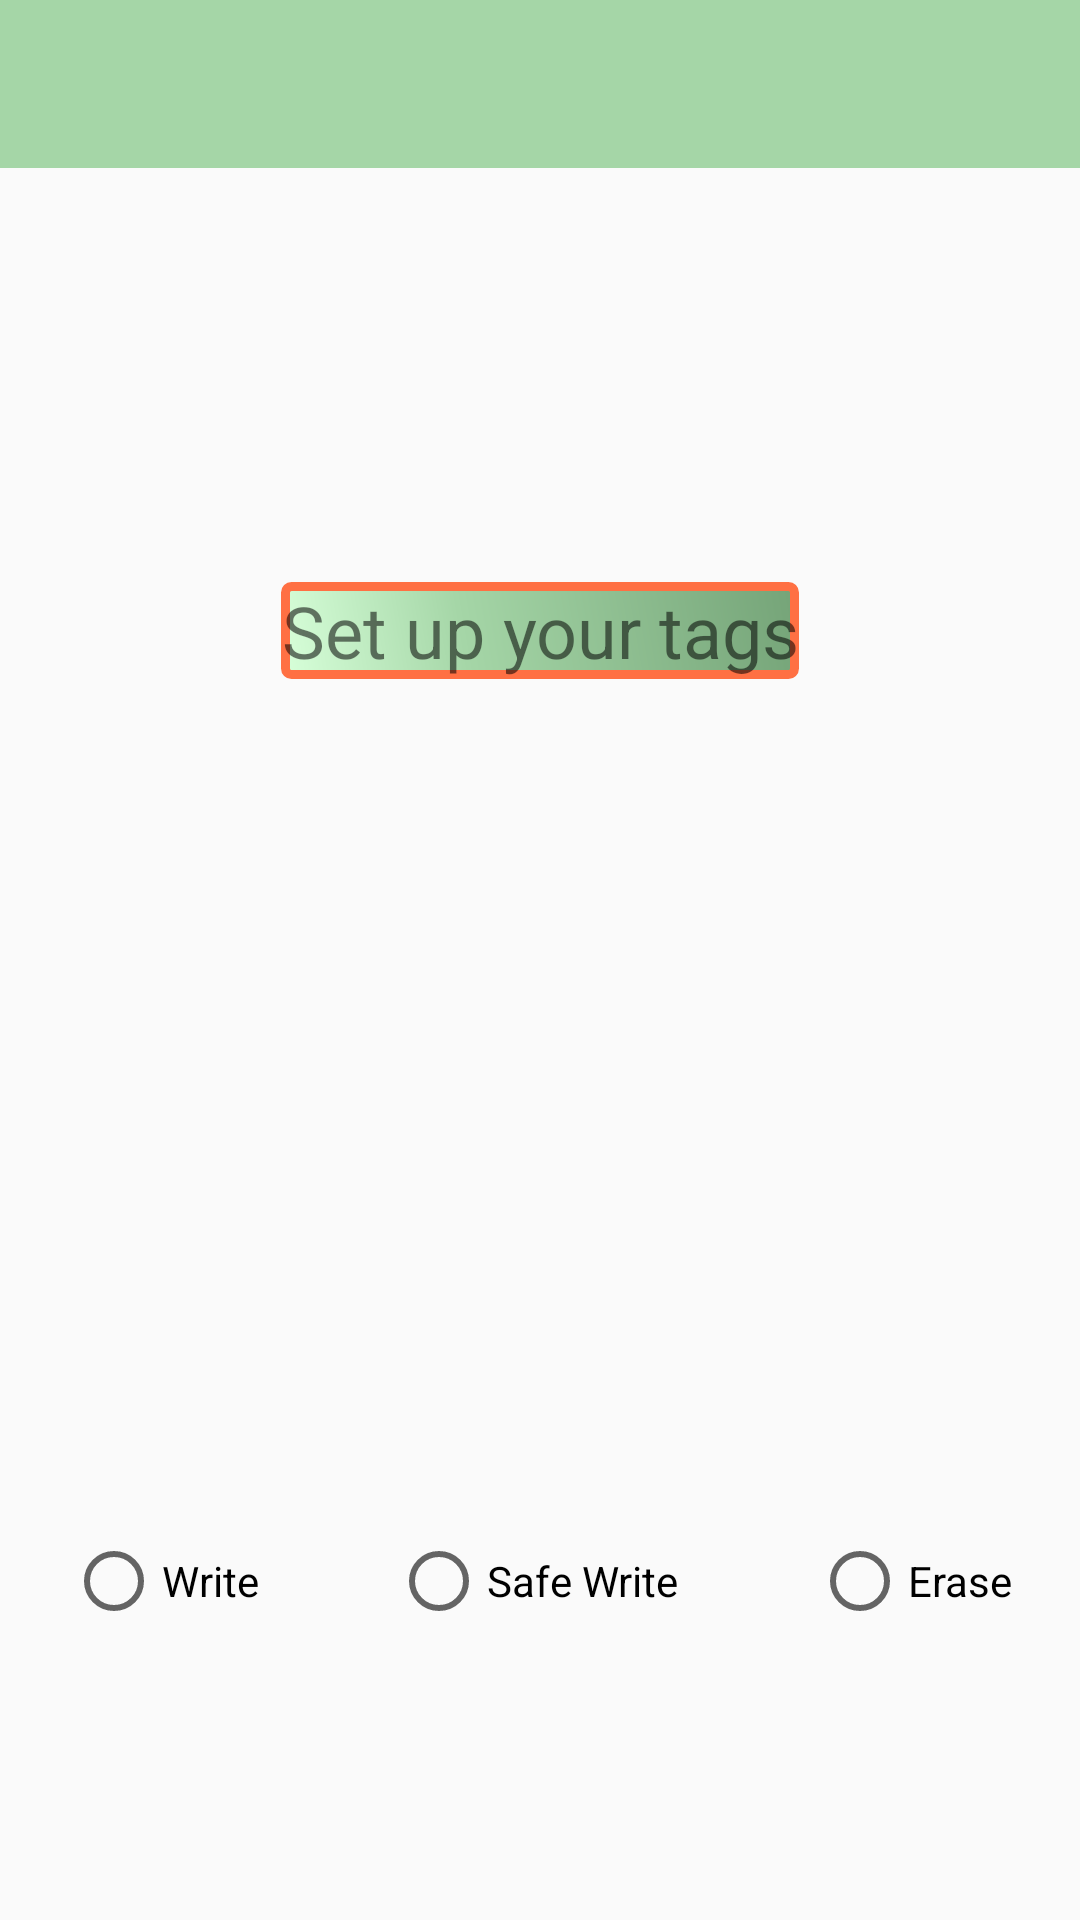

Android layout source for this screen:
<!-- AndroidManifest.xml: application theme AppTheme -->
<!-- res/layout/activity_write_tag.xml -->
<?xml version="1.0" encoding="utf-8"?>
<RelativeLayout xmlns:android="http://schemas.android.com/apk/res/android"
    android:orientation="vertical" android:layout_width="match_parent"
    android:layout_height="match_parent"
    android:weightSum="1"
    android:background="@drawable/repeat_background">

    <android.support.v7.widget.Toolbar
        android:id="@+id/toolbar"
        android:layout_width="match_parent"
        android:layout_height="wrap_content"
        android:minHeight="?attr/actionBarSize"
        android:background="?attr/colorPrimary"/>


    <RadioGroup
        android:id="@+id/rgrp"
        android:layout_width="match_parent"
        android:layout_height="wrap_content"
        android:orientation="horizontal"
        android:layout_marginBottom="97dp"
        android:layout_alignParentBottom="true"
        android:layout_alignParentLeft="true"
        android:layout_alignParentStart="true">
        <View
            android:layout_width="0dp"
            android:layout_height="0dp"
            android:layout_weight="1" />
        <RadioButton
            android:id="@+id/rb1"
            android:layout_width="wrap_content"
            android:layout_height="wrap_content"
            android:text="Write" />
        <View
            android:layout_width="0dp"
            android:layout_height="0dp"
            android:layout_weight="2" />
        <RadioButton
            android:id="@+id/rb2"
            android:layout_width="wrap_content"
            android:layout_height="wrap_content"
            android:text="Safe Write" />
        <View
            android:layout_width="0dp"
            android:layout_height="0dp"
            android:layout_weight="2" />
        <RadioButton
            android:id="@+id/rb3"
            android:layout_width="wrap_content"
            android:layout_height="wrap_content"
            android:text="Erase" />
        <View
            android:layout_width="0dp"
            android:layout_height="0dp"
            android:layout_weight="1" />
    </RadioGroup>


    <TextView
        android:id="@+id/toptxt"
        android:layout_width="wrap_content"
        android:layout_height="wrap_content"
        android:layout_marginTop="138dp"
        android:layout_weight="0.97"
        android:background="@drawable/button_shape"
        android:text="Set up your tags"
        android:textAlignment="center"

        android:textAllCaps="false"
        android:textSize="24sp"
        android:layout_below="@+id/toolbar"
        android:layout_centerHorizontal="true" />

</RelativeLayout>
<!-- resources referenced by this layout -->
<resources>
  <!-- drawable button_shape (drawable) -->
  <?xml version="1.0" encoding="utf-8"?>
  <shape xmlns:android="http://schemas.android.com/apk/res/android" android:shape="rectangle" >
      <corners
          android:radius="2dp"
          />
      <gradient
          android:angle="45"
          android:centerX="35%"
          android:centerColor="#A5D6A7"
          android:startColor="#d7ffd9"
          android:endColor="#75a478"
          android:type="linear"
          />
      <padding
          android:left="0dp"
          android:top="0dp"
          android:right="0dp"
          android:bottom="0dp"
          />
      
      <stroke
          android:width="3dp"
          android:color="#FF7043"
          />
  </shape>
  <!-- drawable repeat_background (drawable) -->
  <bitmap
      xmlns:android="http://schemas.android.com/apk/res/android"
      android:src="@drawable/funkylines"
      android:tileMode="repeat"
      android:dither="true" />
  <style name="AppTheme" parent="Theme.AppCompat.Light">
          
          <item name="colorPrimary">@color/primaryColor</item>
          <item name="colorPrimaryDark">@color/primaryDarkColor</item>
          <item name="colorAccent">@color/secondaryColor</item>
          
          <item name="windowActionBar">false</item>
          <item name="windowNoTitle">true</item>
  
      </style>
  <color name="primaryColor">#a5d6a7</color>
  <color name="primaryDarkColor">#75a478</color>
  <color name="secondaryColor">#ff7043</color>
</resources>
